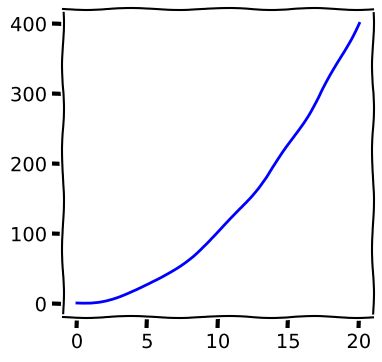
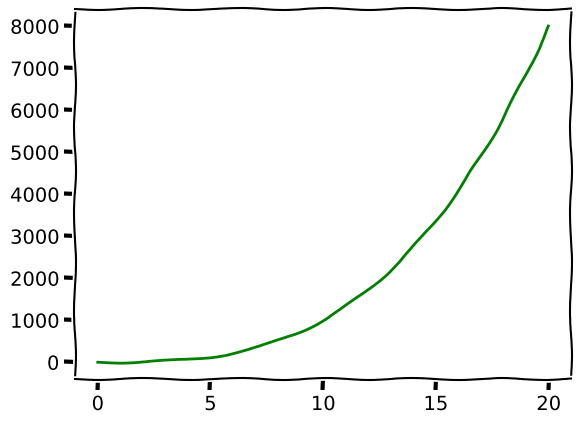
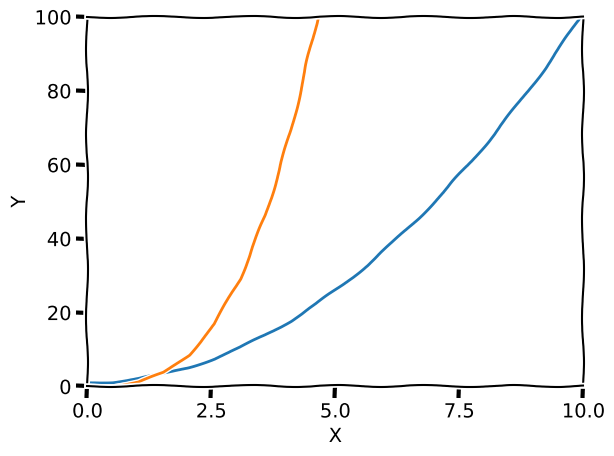

The matplotlib source for these figures, in order:
# -*- coding: utf-8 -*-
"""
Created on Sat Oct 13 16:48:48 2018

@author: Administrator
"""

import numpy as np
import matplotlib.pyplot as plt
plt.xkcd()
x=np.linspace(0,20,40)
y1=x**2+1
plt.figure(figsize=(4,4))
plt.plot(x,y1,color='b')
plt.figure()
y2=x**3
plt.plot(x,y2,color='g')
plt.figure()
plt.plot(x,y1)
plt.plot(x,y2)
plt.xlim(0,10)
plt.ylim(0,100)
plt.xlabel('X',fontsize=14)
plt.ylabel('Y',fontsize=14)
plt.xticks(np.linspace(0,10,5))